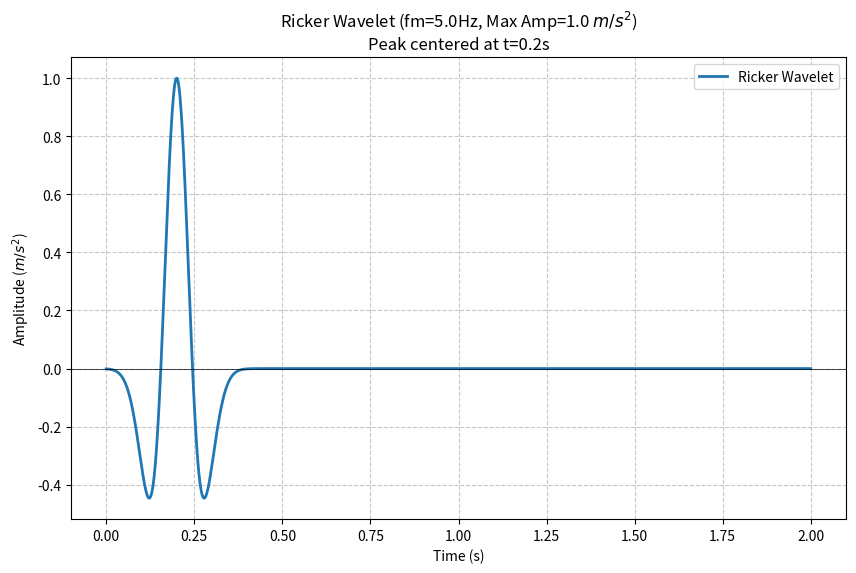
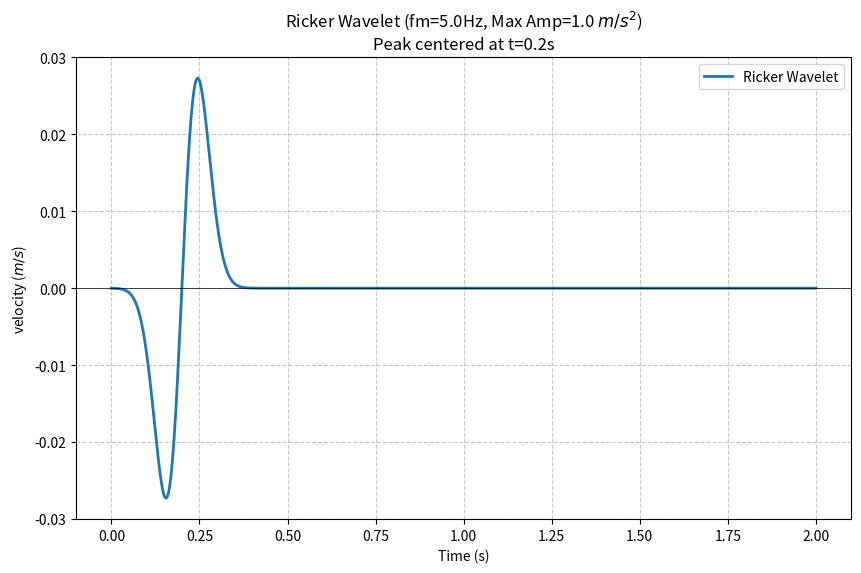

Write the Python code that produced these figures, in order.
import numpy as np
import matplotlib.pyplot as plt

def generate_ricker_wavelet(f_m, duration, dt, amp_max=1.0, t_peak_shift=0.5):
    # Create time vector
    t = np.arange(0, duration + dt/2, dt)
    
    # Ricker Wavelet Formula
    # factor = (pi * f_m * (t - t_0))^2
    # y = A * (1 - 2 * factor) * exp(-factor)
    factor = (np.pi * f_m * (t - t_peak_shift))**2
    amp = amp_max * (1 - 2 * factor) * np.exp(-factor)
    
    return t, amp

# --- Configuration ---
f_center = 5.0       # 5 Hz
time_duration = 2.0  # 0-2 seconds
time_step = 0.001    # 0.001s step
max_acc = 1.0        # 1 m/s^2
peak_time = 0.2      # Shift peak to 0.5s so it's fully visible

# --- Execution ---
t, amplitude = generate_ricker_wavelet(f_center, time_duration, time_step, max_acc, peak_time)

# 方法2：使用NumPy的向量化方法（更高效）
def numpy_cumtrapz(y, x, initial=0):
    """使用NumPy向量化操作的累积积分"""
    dx = np.diff(x)
    avg_y = (y[:-1] + y[1:]) / 2.0
    cumulative = np.cumsum(avg_y * dx)
    # 添加初始值
    return np.concatenate(([initial], cumulative))

# 计算速度（对加速度积分）- 使用向量化方法
velocity = numpy_cumtrapz(amplitude, t, initial=0)

# --- Plotting ---
plt.figure(figsize=(10, 6))
plt.plot(t, amplitude, label='Ricker Wavelet', linewidth=2)
plt.title(f'Ricker Wavelet (fm={f_center}Hz, Max Amp={max_acc} $m/s^2$)\nPeak centered at t={peak_time}s')
plt.xlabel('Time (s)')
plt.ylabel('Amplitude ($m/s^2$)')
plt.grid(True, linestyle='--', alpha=0.7)
plt.axhline(0, color='black', linewidth=0.5)
plt.legend()
plt.show()

plt.figure(figsize=(10, 6))
plt.plot(t, velocity, label='Ricker Wavelet', linewidth=2)
plt.title(f'Ricker Wavelet (fm={f_center}Hz, Max Amp={max_acc} $m/s^2$)\nPeak centered at t={peak_time}s')
plt.xlabel('Time (s)')
plt.ylabel('velocity ($m/s$)')
plt.grid(True, linestyle='--', alpha=0.7)
plt.axhline(0, color='black', linewidth=0.5)
plt.legend()
plt.show()

# --- Save to TXT ---
data = np.column_stack((t, velocity))
np.savetxt('C:\\Users\\12462\\Documents\\硕士\\2025科研\\模拟\\ricker_wavelet\\ricker_wavelet.txt', data, fmt='%.6f', delimiter='\t', comments='')
